Dataset: dataset (GitHub, CamisaoLucas/classification_model). Classes: bioclastic grainstone, mudstone, oolite, wackestone.

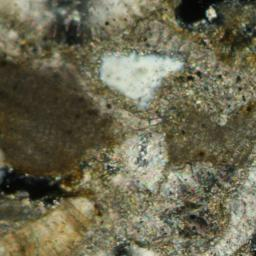
Label: bioclastic grainstone

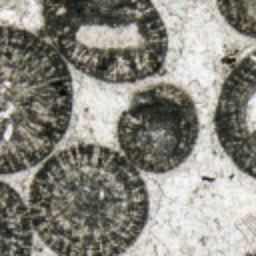
Label: oolite

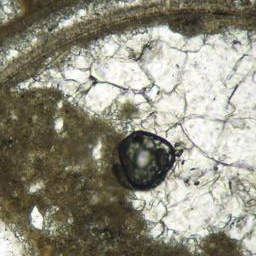
Label: wackestone

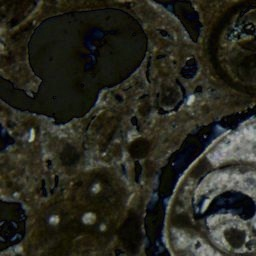
Label: wackestone

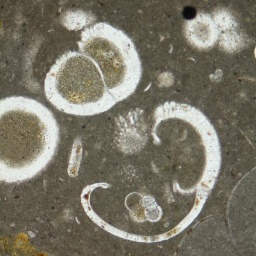
Label: mudstone

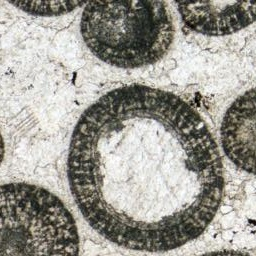
Label: oolite
